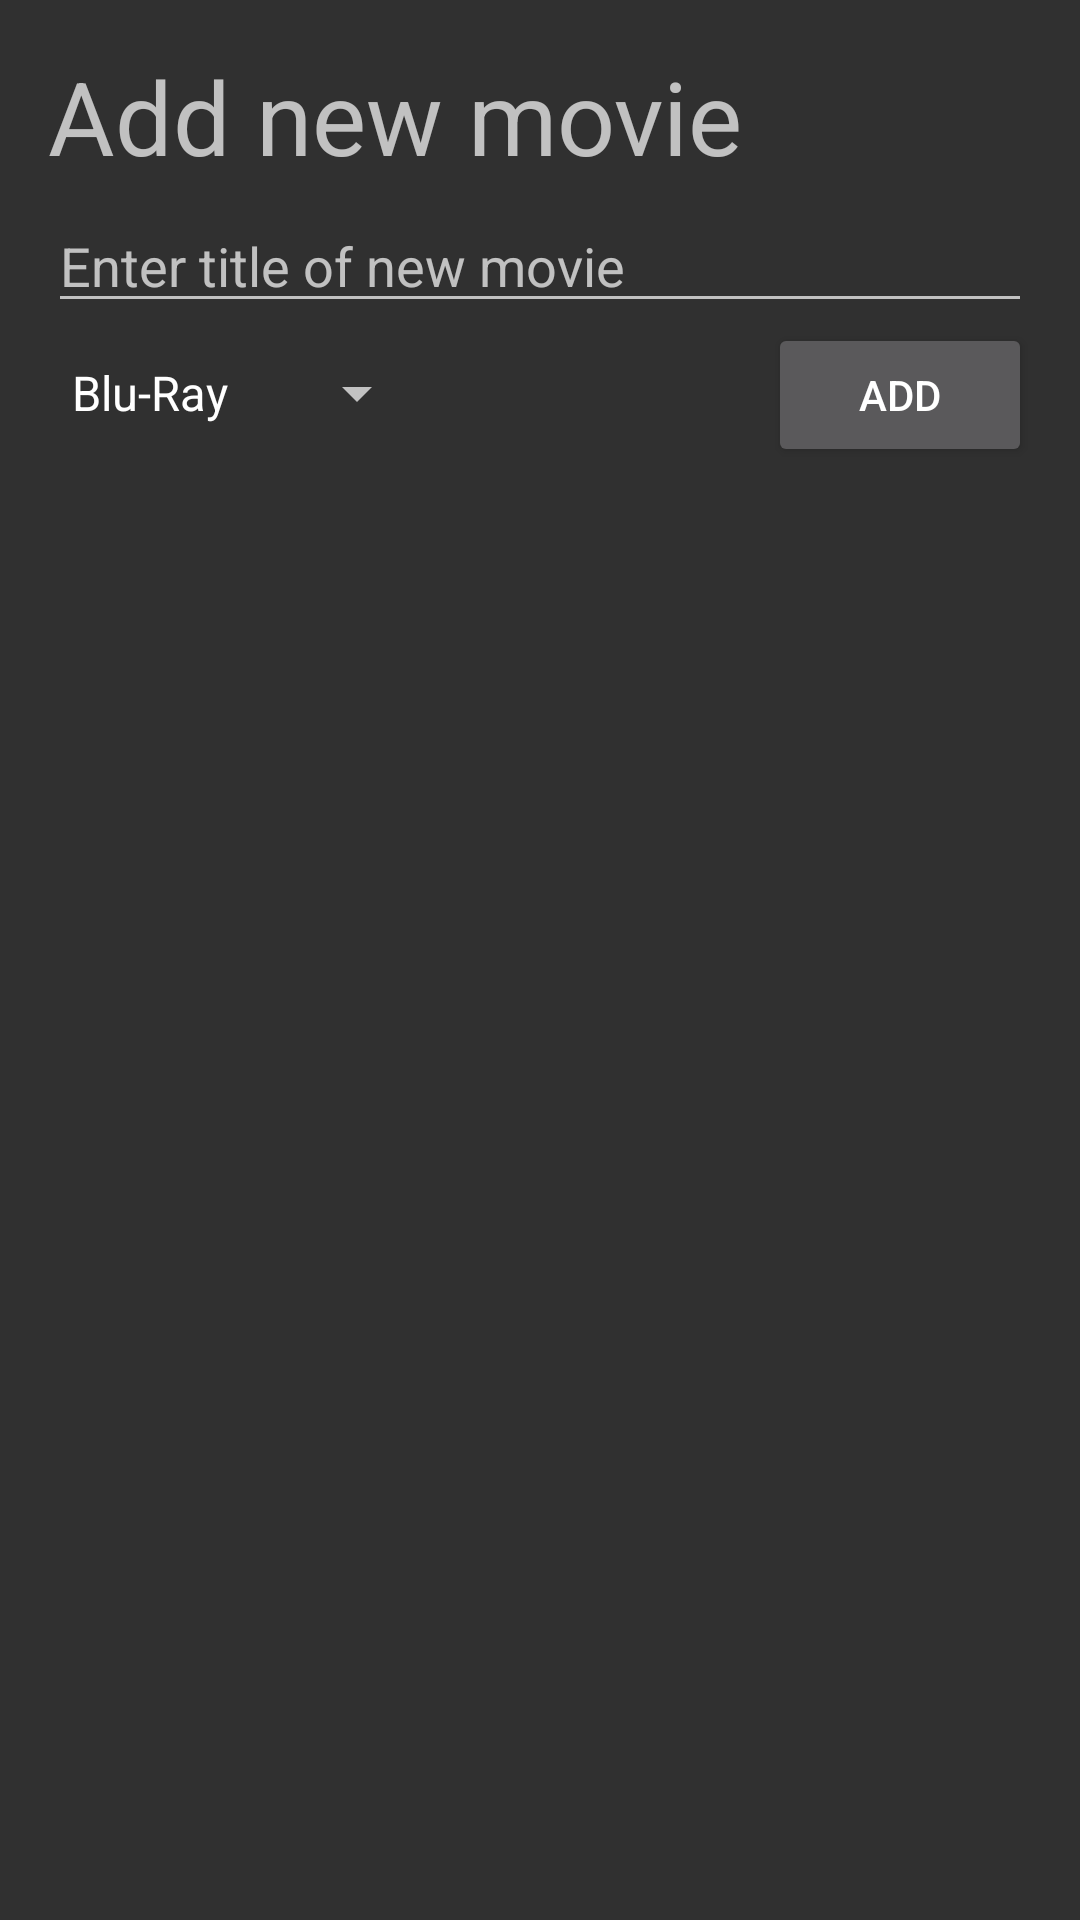

The Android layout XML behind this screen, and the referenced resources:
<!-- AndroidManifest.xml: application theme AppTheme -->
<!-- res/layout/fragment_manual_add.xml -->
<LinearLayout xmlns:android="http://schemas.android.com/apk/res/android"
    android:layout_width="match_parent"
    android:layout_height="match_parent"
    android:paddingLeft="@dimen/activity_horizontal_margin"
    android:paddingRight="@dimen/activity_horizontal_margin"
    android:paddingTop="@dimen/activity_vertical_margin"
    android:paddingBottom="@dimen/activity_vertical_margin"
    android:orientation="vertical">

    <TextView
        android:id="@+id/manualAddHeader"
        android:layout_width="match_parent"
        android:layout_height="wrap_content"
        android:text="Add new movie"
        android:textSize="@dimen/abc_text_size_display_1_material"
        android:layout_marginBottom="5dp"/>

    <EditText
        android:layout_width="match_parent"
        android:layout_height="wrap_content"
        android:hint="Enter title of new movie"
        android:inputType="textCapWords|textNoSuggestions"
        android:singleLine="true"
        android:id="@+id/txtNewTitle" />

    <RelativeLayout
        android:layout_width="match_parent"
        android:layout_height="wrap_content">

        <Spinner
            android:layout_width="wrap_content"
            android:layout_height="wrap_content"
            android:id="@+id/movieFormats"
            android:entries="@array/movie_formats"
            android:layout_alignBaseline="@+id/btnAdd"/>

        <Button
            android:layout_width="wrap_content"
            android:layout_height="wrap_content"
            android:id="@+id/btnAdd"
            android:text="Add"
            android:layout_alignParentRight="true"/>
    </RelativeLayout>

    <android.support.v7.widget.RecyclerView
        android:id="@+id/searchResults"
        android:layout_width="match_parent"
        android:layout_height="wrap_content"
        android:scrollbars="vertical"/>

</LinearLayout>
<!-- resources referenced by this layout -->
<resources>
  <string-array name="movie_formats">
          <item>Blu-Ray</item>
          <item>DVD</item>
          <item>VHS</item>
          <item>UMD</item>
          <item>Betamax</item>
      </string-array>
  <dimen name="activity_horizontal_margin">16dp</dimen>
  <dimen name="activity_vertical_margin">16dp</dimen>
  <style name="AppTheme" parent="AppTheme.Base">
          
  
      </style>
  <style name="AppTheme.Base" parent="Theme.AppCompat.NoActionBar">
          <item name="colorPrimary">@color/primaryColor</item>
          <item name="colorPrimaryDark">@color/primaryColorDark</item>
          <item name="colorAccent">@color/accentColor</item>
      </style>
  <color name="primaryColor">#3F51B5</color>
  <color name="primaryColorDark">#303F9F</color>
  <color name="accentColor">#FF9800</color>
</resources>
